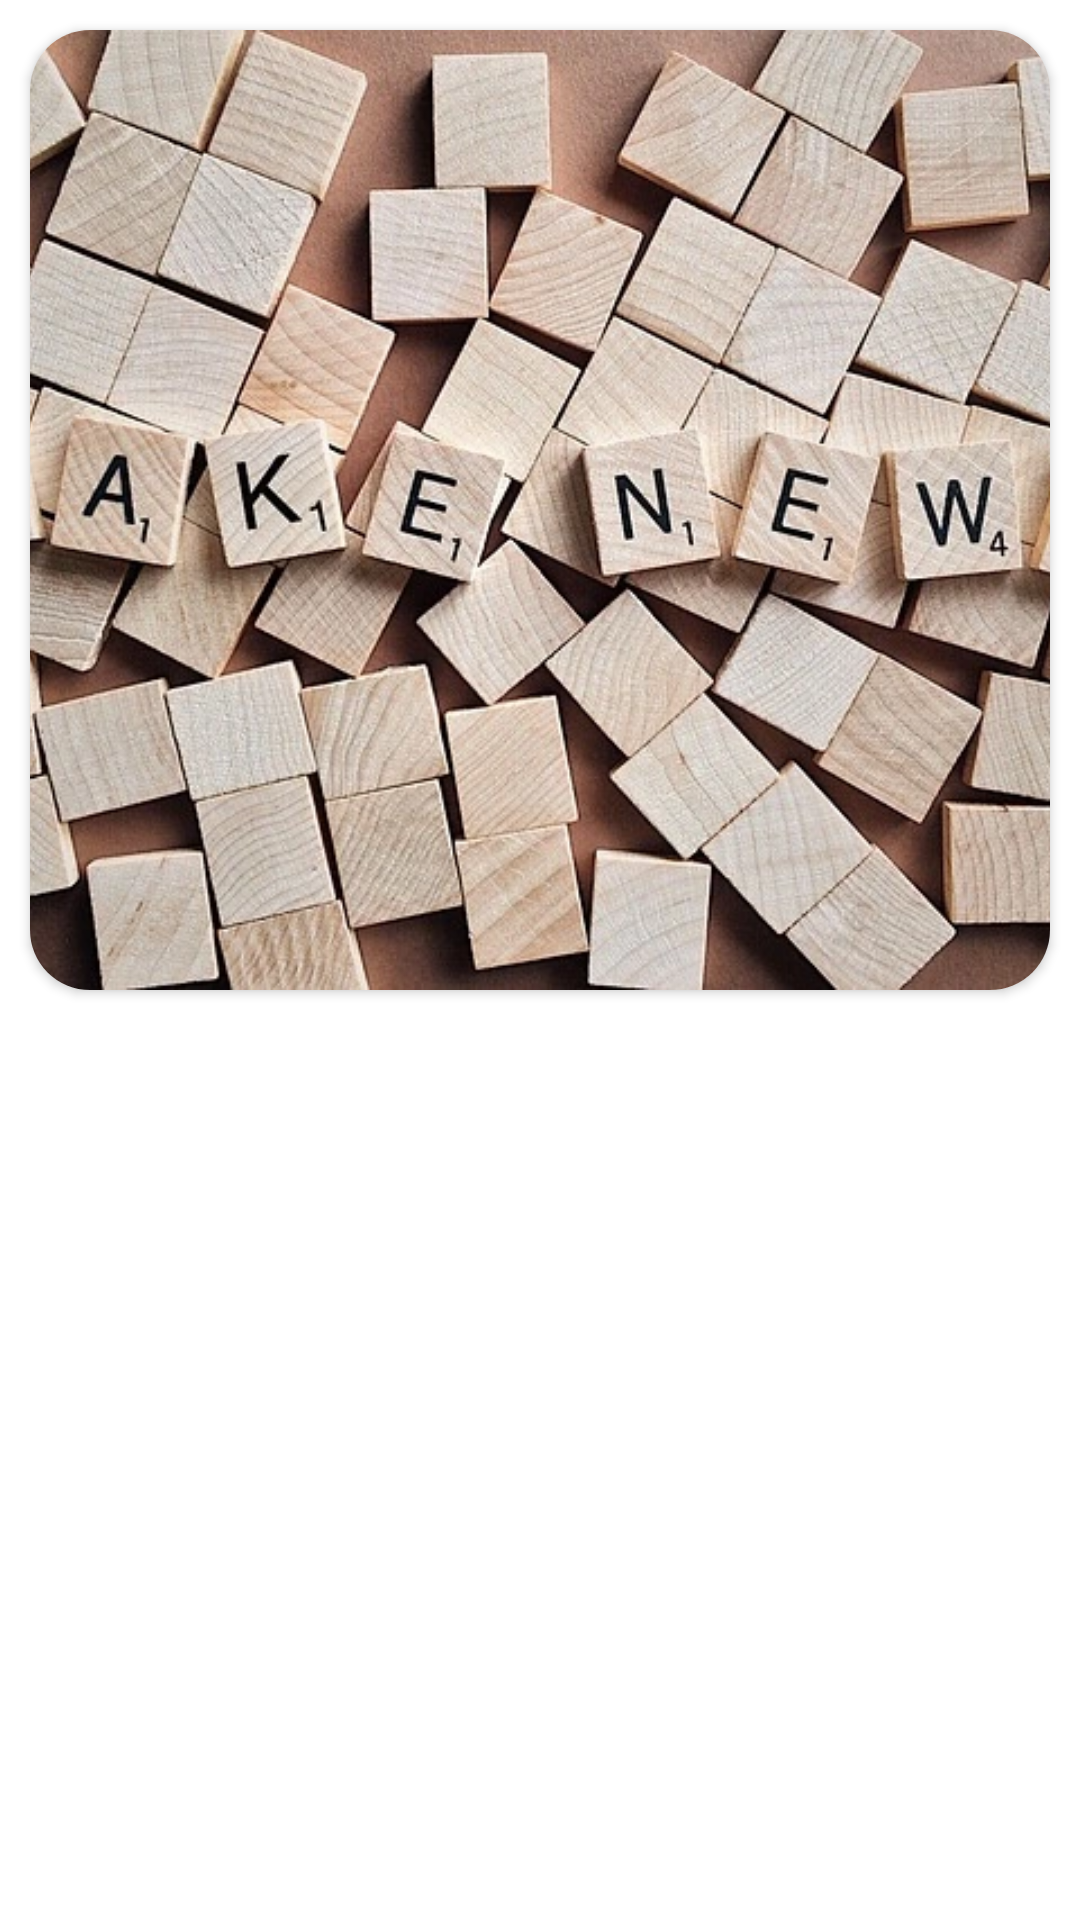

Produce the Android XML layout that renders to this screen, including the resource entries it uses.
<!-- AndroidManifest.xml: application theme Theme.Bangkit2023CapstoneGreenix -->
<!-- res/layout/activity_article_detail.xml -->
<?xml version="1.0" encoding="utf-8"?>
<androidx.constraintlayout.widget.ConstraintLayout xmlns:android="http://schemas.android.com/apk/res/android"
    xmlns:app="http://schemas.android.com/apk/res-auto"
    xmlns:tools="http://schemas.android.com/tools"
    android:layout_width="match_parent"
    android:layout_height="match_parent"
    tools:context=".ui.activity.ArticleDetailActivity">

    <androidx.cardview.widget.CardView
        android:id="@+id/cv_article_detail"
        android:layout_width="match_parent"
        android:layout_height="320dp"
        app:cardCornerRadius="20dp"
        android:layout_marginStart="10dp"
        android:layout_marginEnd="10dp"
        android:layout_marginTop="10dp"
        app:layout_constraintStart_toStartOf="parent"
        app:layout_constraintEnd_toEndOf="parent"
        app:layout_constraintTop_toTopOf="parent">

        <ImageView
            android:id="@+id/img_article"
            android:layout_width="match_parent"
            android:layout_height="match_parent"
            android:src="@drawable/dummy_article_a"
            android:scaleType="centerCrop"/>
    </androidx.cardview.widget.CardView>

</androidx.constraintlayout.widget.ConstraintLayout>
<!-- resources referenced by this layout -->
<resources>
  <!-- drawable dummy_article_a: webp bitmap (drawable, 128652 bytes) -->
  <style name="Theme.Bangkit2023CapstoneGreenix" parent="Theme.MaterialComponents.DayNight.DarkActionBar">
          
          <item name="colorPrimary">@color/purple_500</item>
          <item name="colorPrimaryVariant">@color/purple_700</item>
          <item name="colorOnPrimary">@color/white</item>
          
          <item name="colorSecondary">@color/teal_200</item>
          <item name="colorSecondaryVariant">@color/teal_700</item>
          <item name="colorOnSecondary">@color/black</item>
          
          <item name="android:statusBarColor">?attr/colorPrimaryVariant</item>
          
      </style>
  <color name="purple_500">#FF6200EE</color>
  <color name="purple_700">#FF3700B3</color>
  <color name="white">#FFFFFFFF</color>
  <color name="teal_200">#FF03DAC5</color>
  <color name="teal_700">#FF018786</color>
  <color name="black">#FF000000</color>
</resources>
